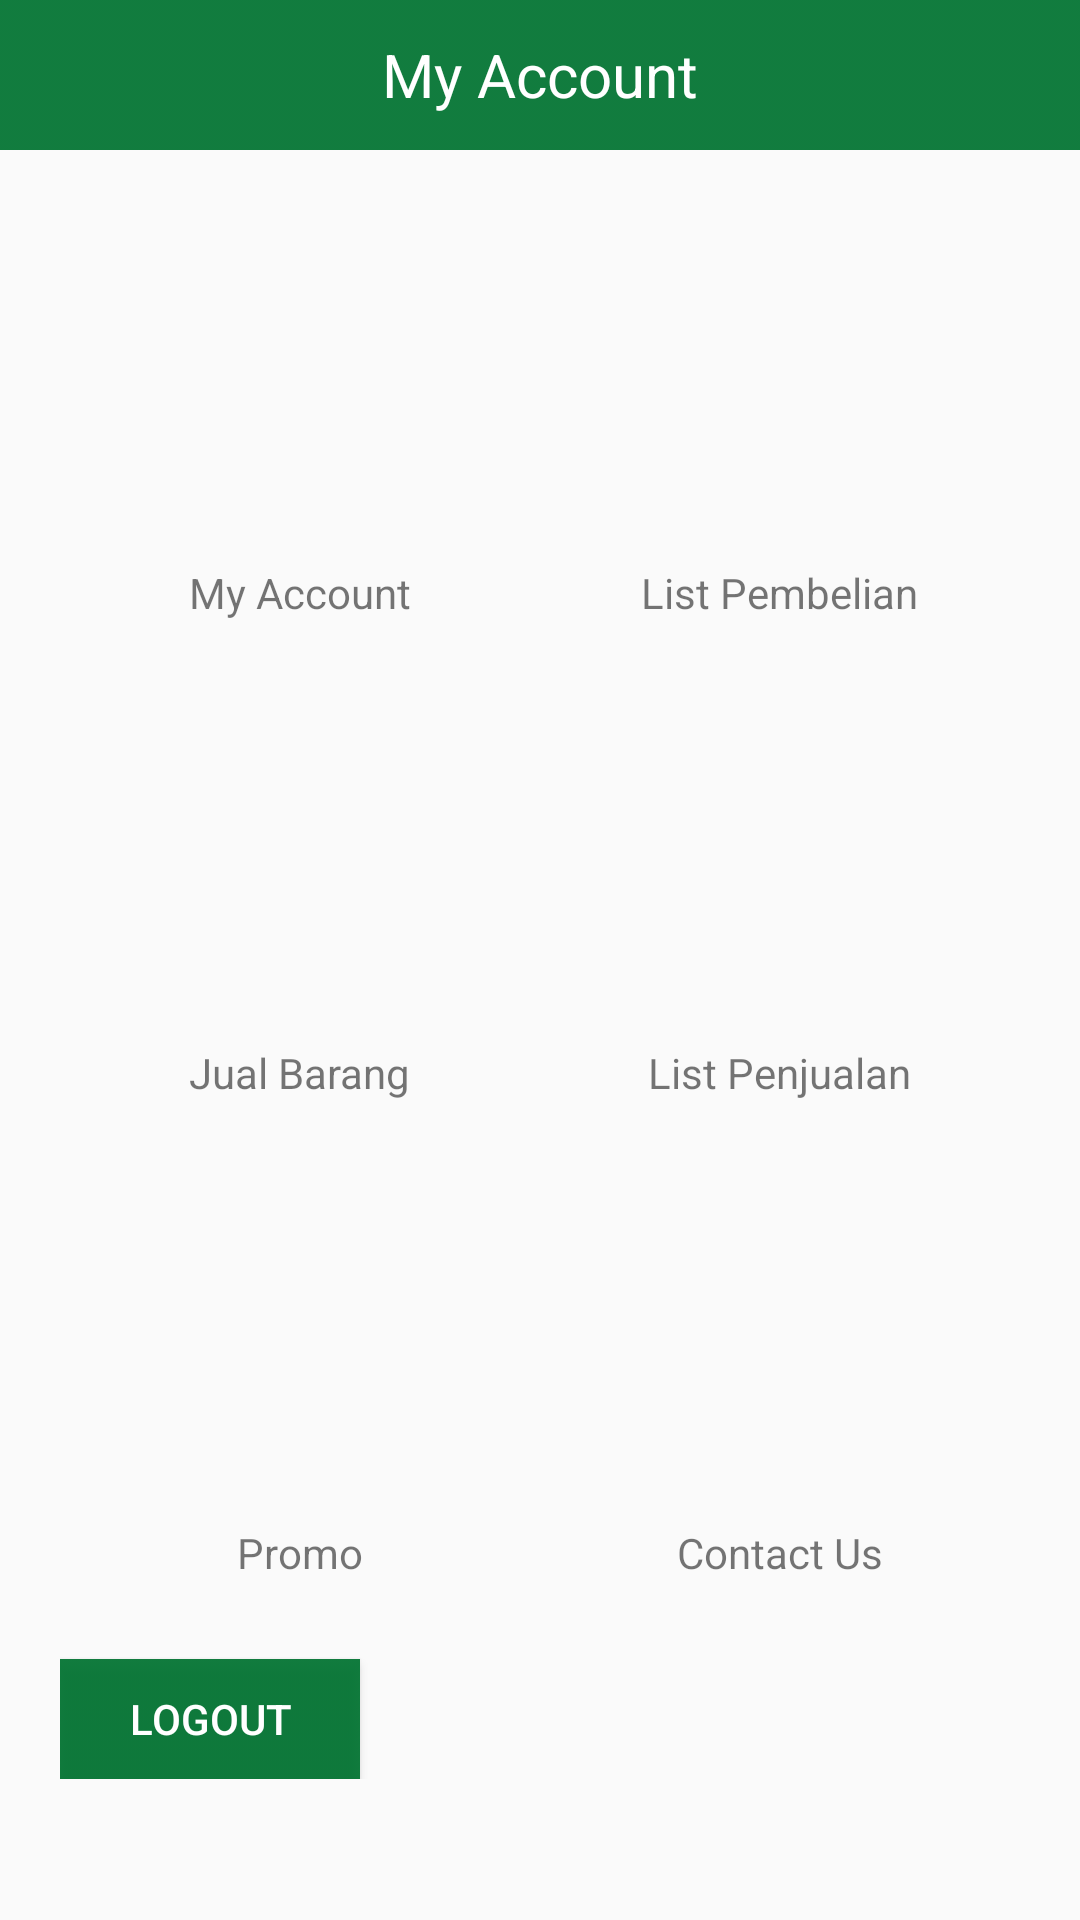

Reconstruct the res/layout file that produces this screen, plus the resources it refers to.
<!-- AndroidManifest.xml: application theme AppTheme -->
<!-- res/layout/fragment_my_account.xml -->
<?xml version="1.0" encoding="utf-8"?>
<FrameLayout xmlns:android="http://schemas.android.com/apk/res/android"
    xmlns:app="http://schemas.android.com/apk/res-auto"
    xmlns:tools="http://schemas.android.com/tools"
    android:layout_width="match_parent"
    android:layout_height="match_parent"
    tools:context=".fragment.MyAccount">

    <LinearLayout
        android:layout_width="match_parent"
        android:layout_height="@dimen/NavHeight"
        android:background="@drawable/box"
        android:id="@+id/myAccoutnNav">

        <TextView
            android:layout_width="match_parent"
            android:layout_height="match_parent"
            android:gravity="center"
            android:text="@string/myAccount"
            android:textColor="@color/white"
            android:textSize="@dimen/titleTextMedium" />
    </LinearLayout>
        <android.support.v4.widget.NestedScrollView
            android:layout_width="match_parent"
            android:layout_marginBottom="@dimen/topNavHeight"
            android:layout_marginTop="@dimen/NavHeight"
            android:layout_height="match_parent">
            <GridLayout
                android:layout_width="wrap_content"
                android:layout_height="wrap_content"
                android:layout_gravity="center"
                android:columnCount="2">

                <LinearLayout
                    android:layout_width="@dimen/myAccountMenu"
                    android:layout_height="@dimen/myAccountMenu"
                    android:layout_margin="@dimen/margin_medium"
                    android:orientation="vertical">

                    <ImageView
                        android:layout_width="@dimen/myAccountImage"
                        android:layout_height="@dimen/myAccountImage"
                        android:layout_gravity="center"
                        android:src="@drawable/facebook" />

                    <TextView
                        android:layout_width="wrap_content"
                        android:layout_height="wrap_content"
                        android:layout_gravity="center"
                        android:text="@string/myAccount" />

                </LinearLayout>

                <LinearLayout
                    android:layout_width="@dimen/myAccountMenu"
                    android:layout_height="@dimen/myAccountMenu"
                    android:layout_margin="@dimen/margin_medium"
                    android:orientation="vertical">

                    <ImageView
                        android:layout_width="@dimen/myAccountImage"
                        android:layout_height="@dimen/myAccountImage"
                        android:layout_gravity="center"
                        android:src="@drawable/facebook" />

                    <TextView
                        android:layout_width="wrap_content"
                        android:layout_height="wrap_content"
                        android:layout_gravity="center"
                        android:text="@string/listPembelian" />

                </LinearLayout>

                <LinearLayout
                    android:layout_width="@dimen/myAccountMenu"
                    android:layout_height="@dimen/myAccountMenu"
                    android:layout_margin="@dimen/margin_medium"
                    android:orientation="vertical">

                    <ImageView
                        android:layout_width="@dimen/myAccountImage"
                        android:layout_height="@dimen/myAccountImage"
                        android:layout_gravity="center"
                        android:src="@drawable/facebook" />

                    <TextView
                        android:layout_width="wrap_content"
                        android:layout_height="wrap_content"
                        android:layout_gravity="center"
                        android:text="@string/jualBarang" />

                </LinearLayout>

                <LinearLayout
                    android:layout_width="@dimen/myAccountMenu"
                    android:layout_height="@dimen/myAccountMenu"
                    android:layout_margin="@dimen/margin_medium"
                    android:orientation="vertical">

                    <ImageView
                        android:layout_width="@dimen/myAccountImage"
                        android:layout_height="@dimen/myAccountImage"
                        android:layout_gravity="center"
                        android:src="@drawable/facebook" />

                    <TextView
                        android:layout_width="wrap_content"
                        android:layout_height="wrap_content"
                        android:layout_gravity="center"
                        android:text="@string/listPenjualan" />

                </LinearLayout>

                <LinearLayout
                    android:layout_width="@dimen/myAccountMenu"
                    android:layout_height="@dimen/myAccountMenu"
                    android:layout_margin="@dimen/margin_medium"
                    android:orientation="vertical">

                    <ImageView
                        android:layout_width="@dimen/myAccountImage"
                        android:layout_height="@dimen/myAccountImage"
                        android:layout_gravity="center"
                        android:src="@drawable/facebook" />

                    <TextView
                        android:layout_width="wrap_content"
                        android:layout_height="wrap_content"
                        android:layout_gravity="center"
                        android:text="@string/promo" />

                </LinearLayout>

                <LinearLayout
                    android:layout_width="@dimen/myAccountMenu"
                    android:layout_height="@dimen/myAccountMenu"
                    android:layout_margin="@dimen/margin_medium"
                    android:orientation="vertical">

                    <ImageView
                        android:layout_width="@dimen/myAccountImage"
                        android:layout_height="@dimen/myAccountImage"
                        android:layout_gravity="center"
                        android:src="@drawable/facebook" />

                    <TextView
                        android:layout_width="wrap_content"
                        android:layout_height="wrap_content"
                        android:layout_gravity="center"
                        android:text="@string/contactUs" />

                </LinearLayout>

                <Button
                    android:id="@+id/myAccountLogout"
                    android:layout_width="match_parent"
                    android:layout_height="40dp"
                    android:layout_columnSpan="2"
                    android:background="@drawable/box"
                    android:text="@string/logout"
                    android:textColor="@color/white" />
            </GridLayout>
        </android.support.v4.widget.NestedScrollView>
</FrameLayout>
<!-- resources referenced by this layout -->
<resources>
  <color name="white">#FFFFFF</color>
  <dimen name="NavHeight">50dp</dimen>
  <dimen name="margin_medium">15dp</dimen>
  <dimen name="myAccountImage">100dp</dimen>
  <dimen name="myAccountMenu">130dp</dimen>
  <dimen name="titleTextMedium">20sp</dimen>
  <dimen name="topNavHeight">24dp</dimen>
  <!-- drawable box (drawable) -->
  <?xml version="1.0" encoding="utf-8"?>
  <selector xmlns:android="http://schemas.android.com/apk/res/android">
      <item>
          <shape android:shape="rectangle">
              <solid android:color="#EE3F0303" />
              <size android:width="100dp" android:height="100dp"/>
              <corners android:bottomLeftRadius="@dimen/cornerBot" android:bottomRightRadius="@dimen/cornerBot" />
              <gradient android:angle="360" android:endColor="#017331" android:startColor="#017331" />
  
          </shape>
  
      </item>
  </selector>
  <string name="contactUs">Contact Us</string>
  <string name="jualBarang">Jual Barang</string>
  <string name="listPembelian">List Pembelian</string>
  <string name="listPenjualan">List Penjualan</string>
  <string name="logout">Logout</string>
  <string name="myAccount">My Account</string>
  <string name="promo">Promo</string>
  <style name="AppTheme" parent="Theme.AppCompat.Light.NoActionBar">
          
          <item name="colorPrimary">@color/colorPrimary</item>
          <item name="colorPrimaryDark">#017331</item>
          <item name="colorAccent">@color/colorAccent</item>
      </style>
  <dimen name="cornerBot">0dp</dimen>
  <color name="colorPrimary">#008577</color>
  <color name="colorAccent">#D81B60</color>
</resources>
